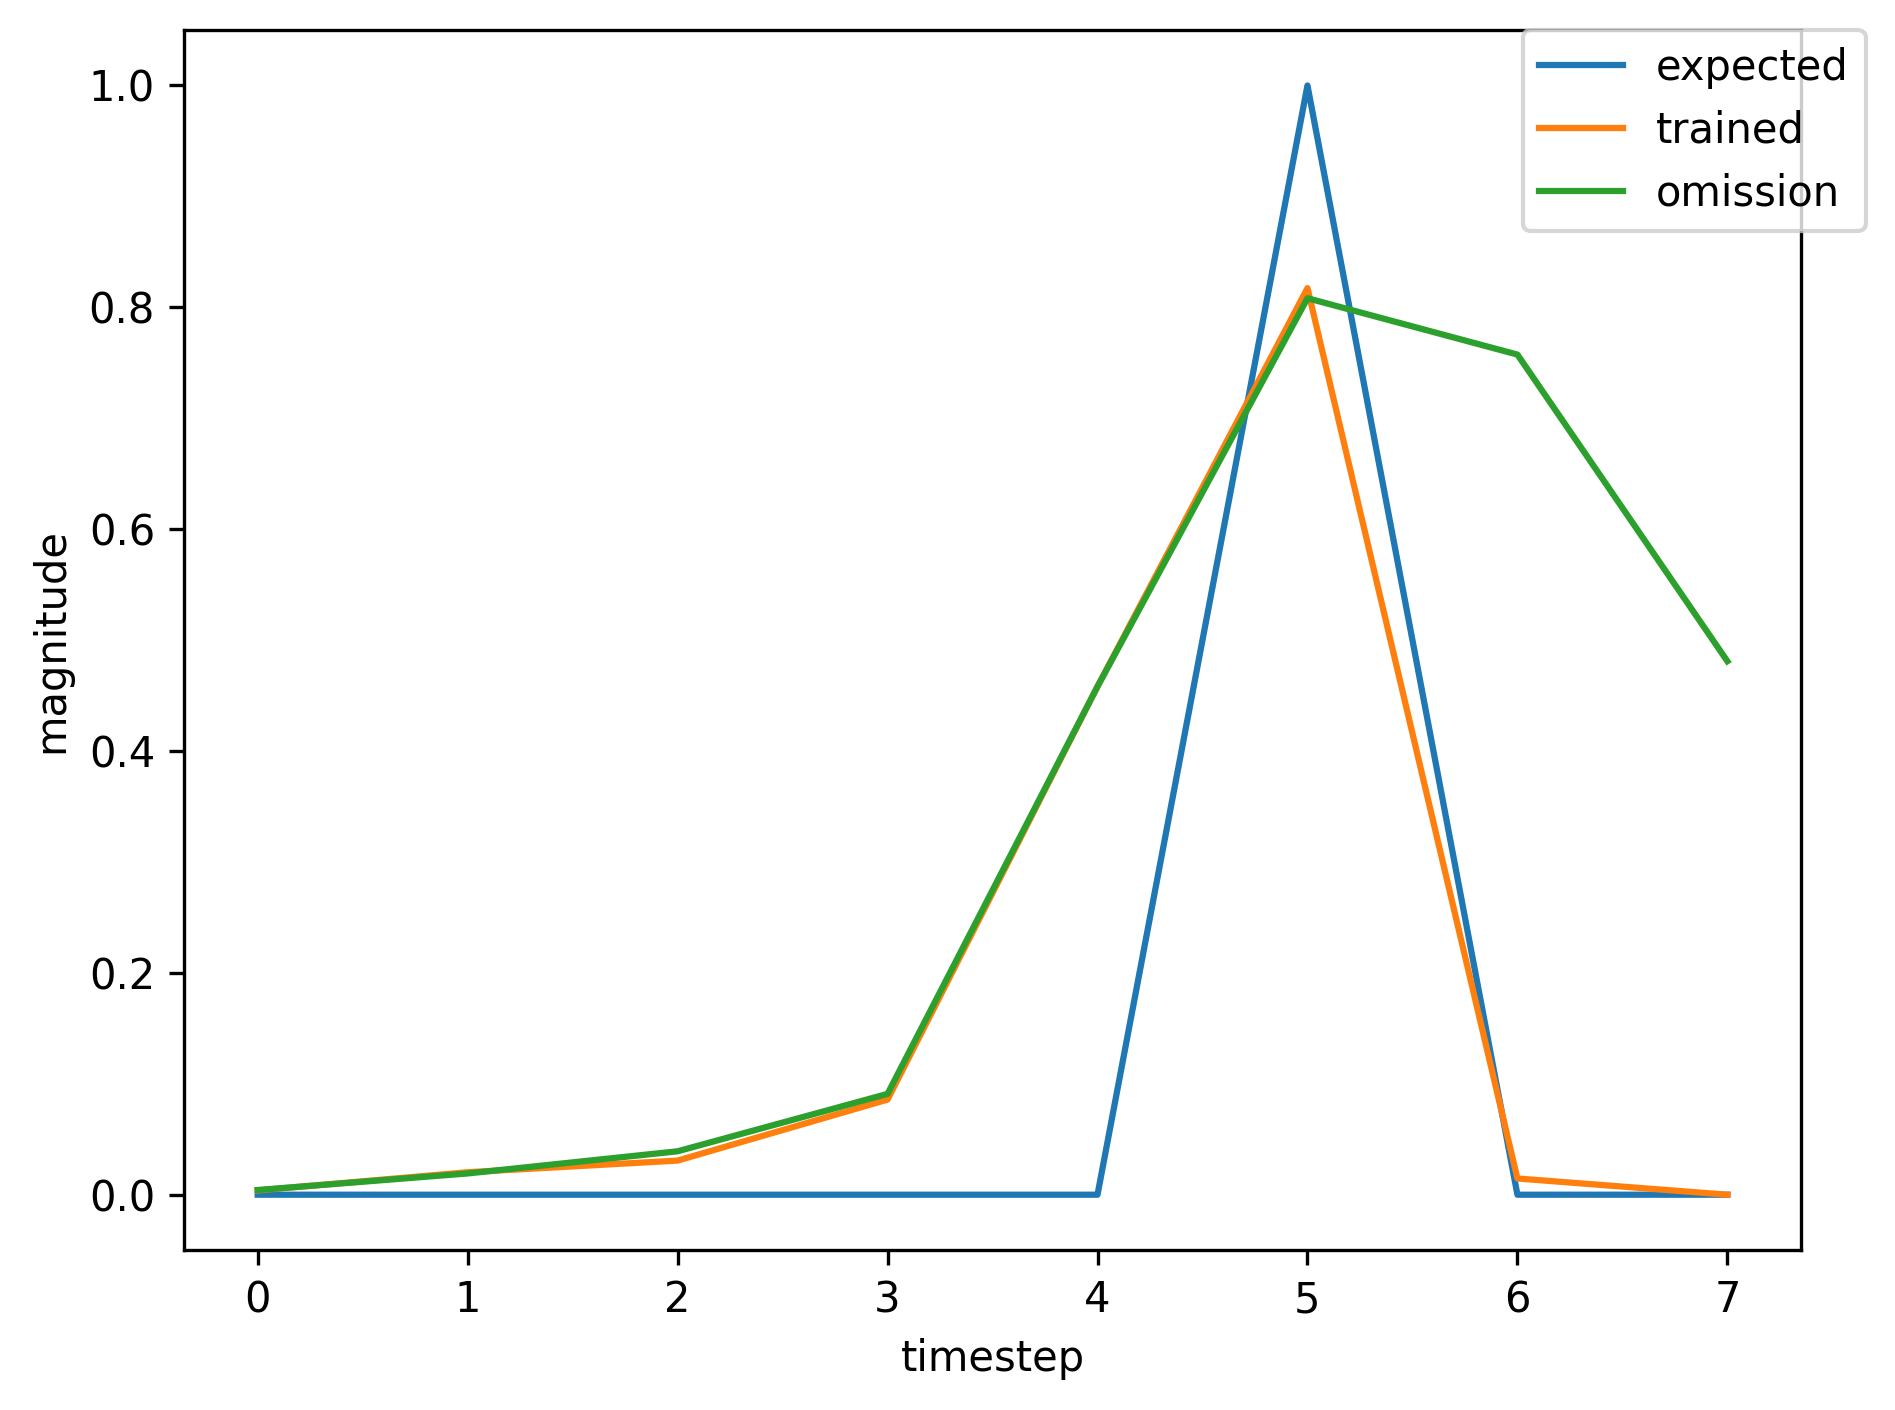

The file beside this chart, header and first rows:
, input, expected_output, network_output
0, 1.0, 0, 0.006604
1, 0.0, 0, 0.04016
2, 0.0, 0, 0.1495
3, 0.0, 0, 0.533
4, 0.0, 0, 0.8253
5, 2.0, 1, 0.7722
6, 0.0, 0, 0.005916
7, 0.0, 0, 0.002727
8, 1.0, 0, 0.003084
9, 0.0, 0, 0.01528
10, 0.0, 0, 0.02026
11, 0.0, 0, 0.04721
12, 0.0, 0, 0.2684
13, 2.0, 1, 0.7214
14, 1.0, 0, 0.01507
15, 0.0, 0, 0.009769
16, 0.0, 0, 0.02166
17, 0.0, 0, 0.1276
18, 0.0, 0, 0.5739
19, 2.0, 1, 0.8426
20, 0.0, 0, 0.01257
21, 0.0, 0, 0.003847
22, 1.0, 0, 0.003707
23, 0.0, 0, 0.01913
24, 0.0, 0, 0.02786
25, 0.0, 0, 0.07414
26, 0.0, 0, 0.4109
27, 2.0, 1, 0.8009
28, 0.0, 0, 0.01486
29, 1.0, 0, 0.004422
30, 0.0, 0, 0.02015
31, 0.0, 0, 0.04275
32, 0.0, 0, 0.1038
33, 0.0, 0, 0.4998
34, 2.0, 1, 0.8212
35, 0.0, 0, 0.01398
36, 1.0, 0, 0.004026
37, 0.0, 0, 0.01798
38, 0.0, 0, 0.03501
39, 0.0, 0, 0.07785
40, 0.0, 0, 0.4087
41, 2.0, 1, 0.7898
42, 1.0, 0, 0.01432
43, 0.0, 0, 0.007697
44, 0.0, 0, 0.01865
45, 0.0, 0, 0.09771
46, 0.0, 0, 0.4923
47, 2.0, 1, 0.8279
48, 1.0, 0, 0.01355
49, 0.0, 0, 0.007227
50, 0.0, 0, 0.0181
51, 0.0, 0, 0.09114
52, 0.0, 0, 0.4651
53, 2.0, 1, 0.8201
54, 0.0, 0, 0.01371
55, 0.0, 0, 0.004258
56, 1.0, 0, 0.003969
57, 0.0, 0, 0.02072
58, 0.0, 0, 0.03183
59, 0.0, 0, 0.09026
... 308 more rows
